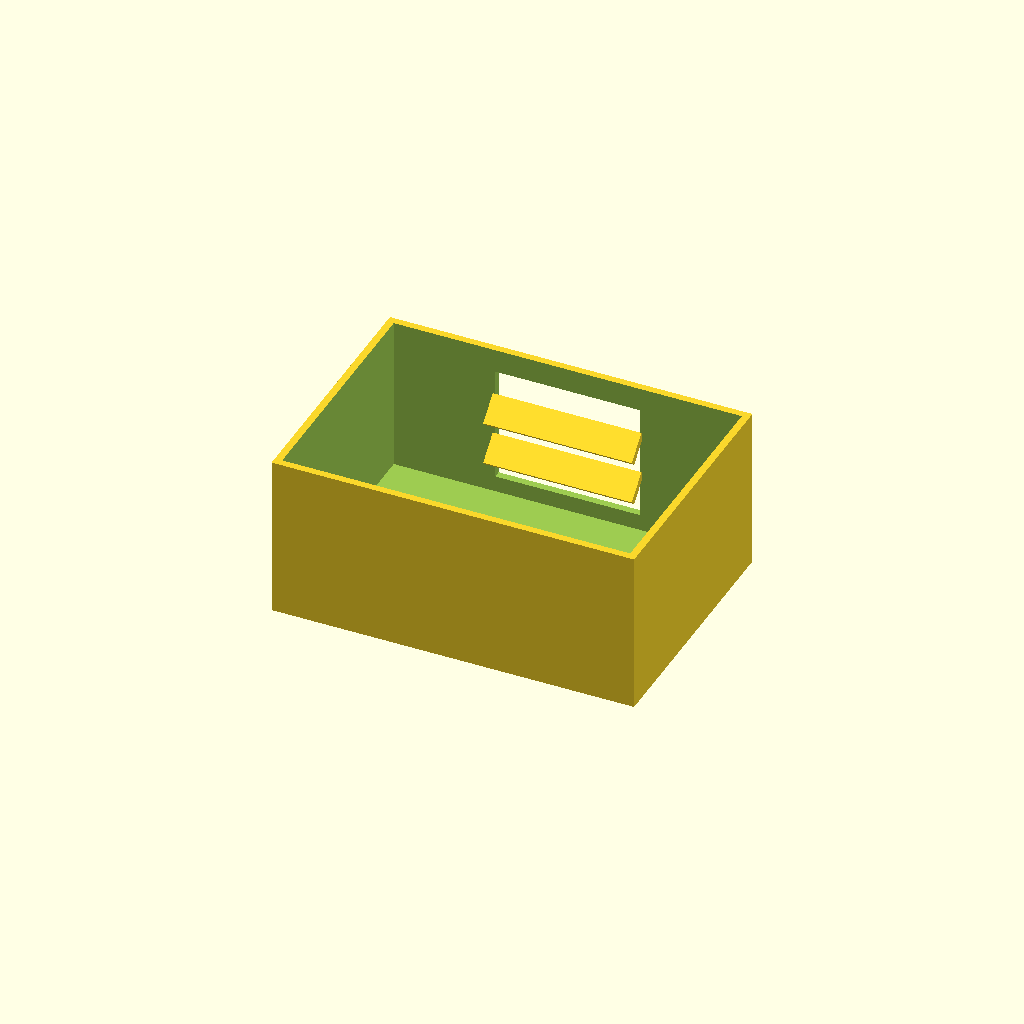
Cell 1 — every parameter at its default value.
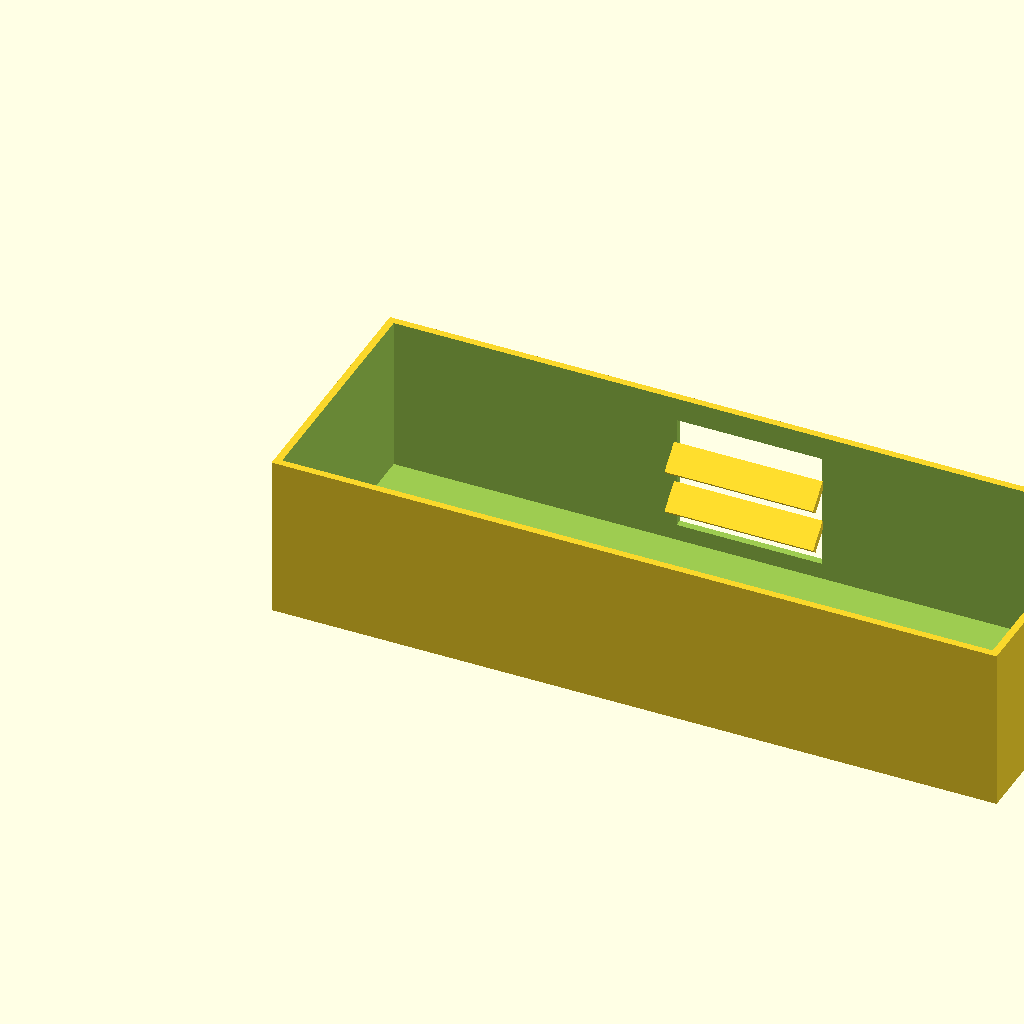
Cell 2 — box_l set to 200, the other parameters unchanged.
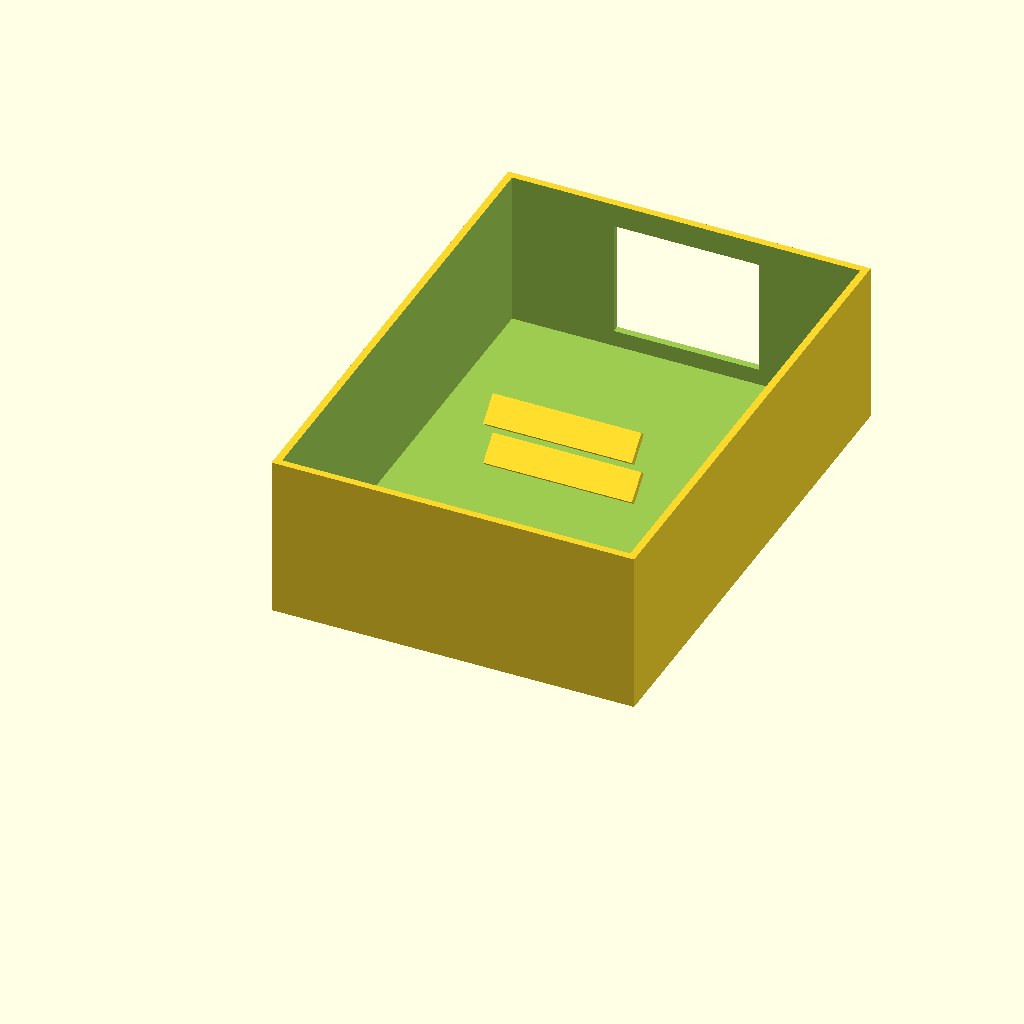
Cell 3 — box_w set to 140, the other parameters unchanged.
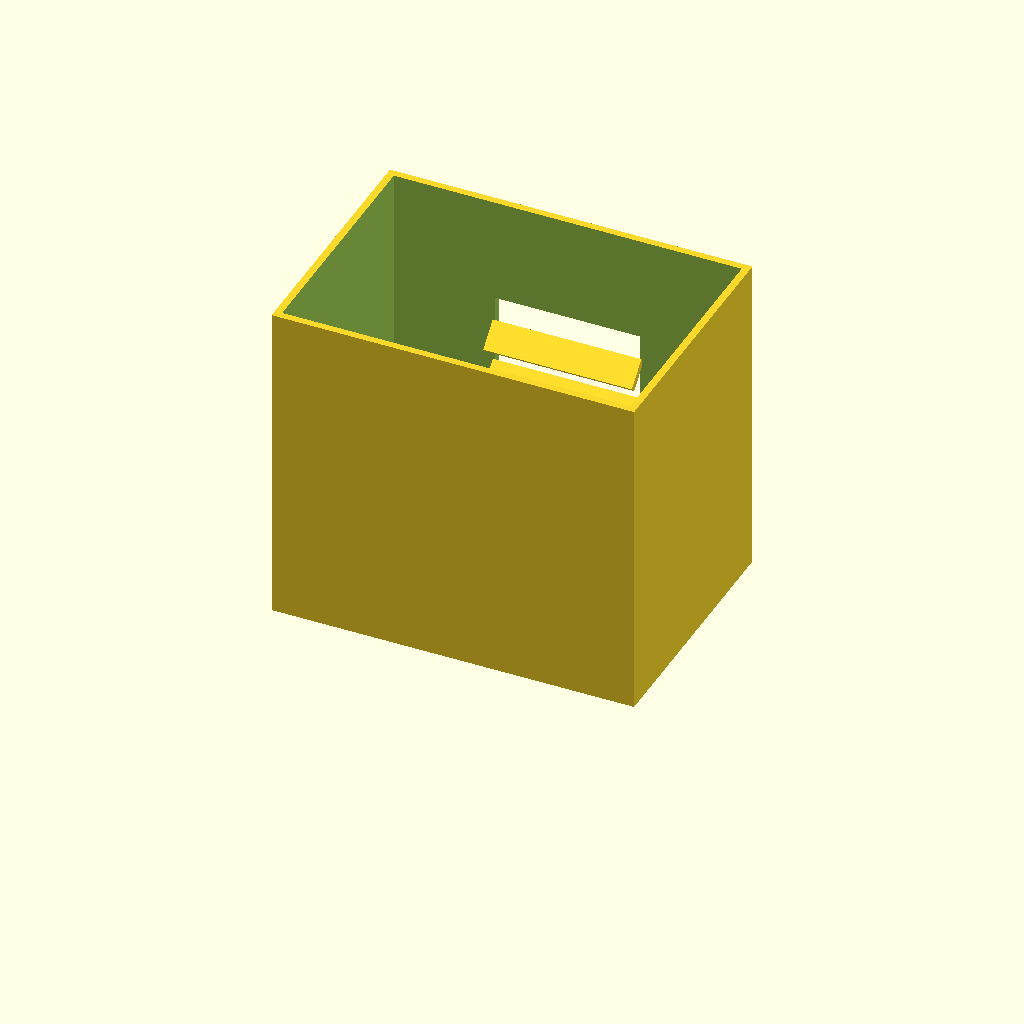
Cell 4 — box_h set to 90, the other parameters unchanged.
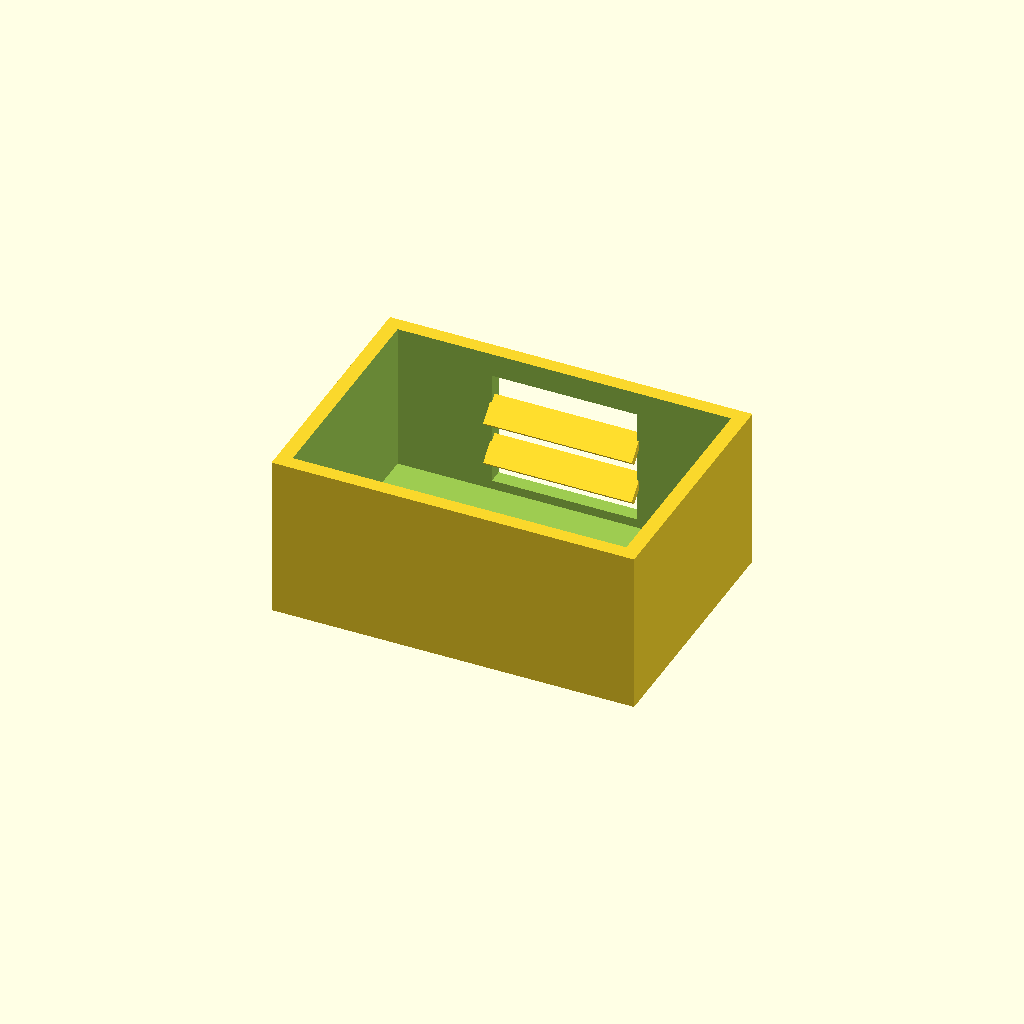
Cell 5 — wall_t set to 4, the other parameters unchanged.
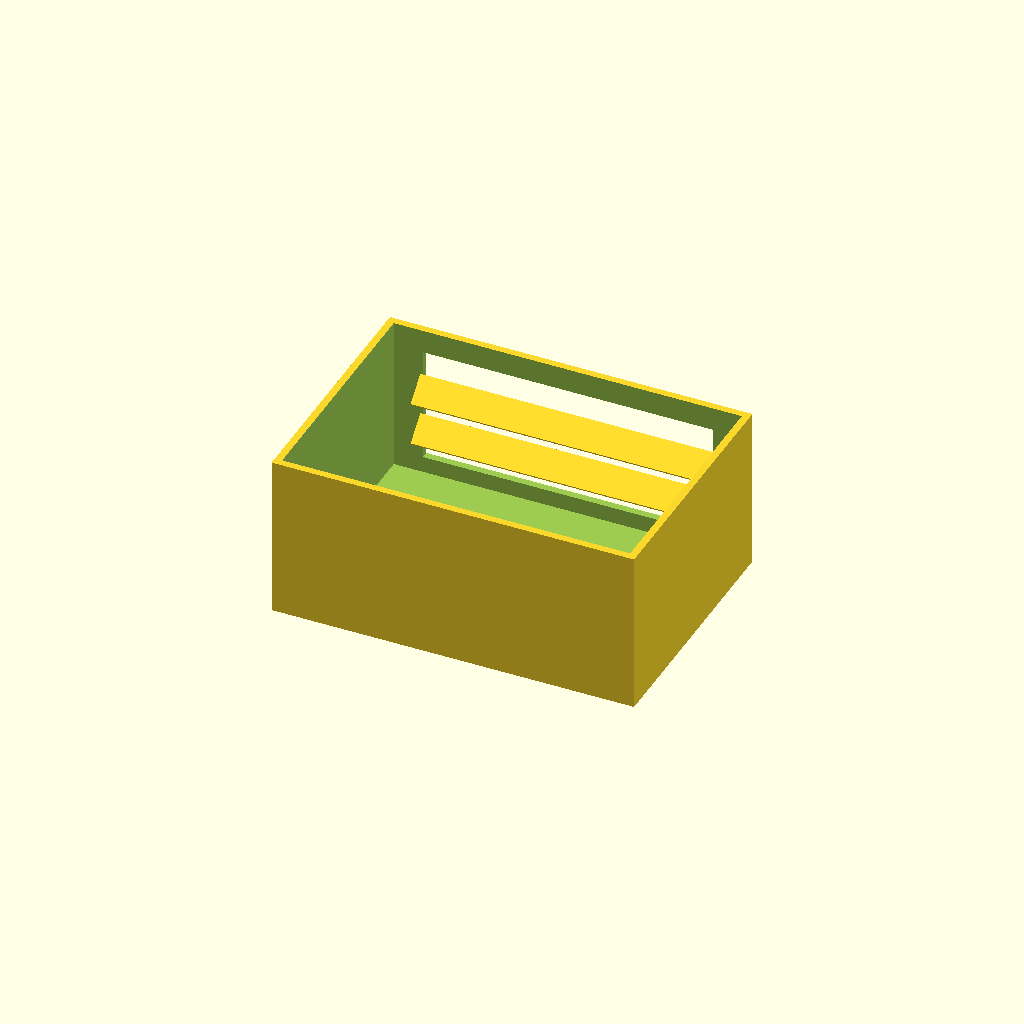
Cell 6: the same model with win_l = 80.
All cells are drawn from one camera (rotation 55°, 0°, 25°, orthographic, colour scheme Cornfield), so only the parameter changes between them.
Source of the model, optional_data/data/solid2/ventbox/part_0046.scad:
$fn = 32;

// ----------------------------------------------------------------------
// Vent box: louvers enclosure
// ----------------------------------------------------------------------

// --- parameters (mm) ---
box_l = 100;              // box length, X
box_w = 70;               // box width, Y
box_h = 45;               // box height, Z
wall_t = 2;               // shell wall thickness
win_l = 40;               // vent window width, X
win_h = 32;               // vent window height, Z
slat_t = 2;               // louver slat thickness
slat_d = 8;               // louver slat depth
slat_a = 45;              // louver slat angle, degrees
slat_pitch = 12;          // louver pitch
slat_yc = 65.46;          // slat centreline Y
fit_tol = 0.05;           // tolerance for press fits, mm
free_tol = 0.2;           // tolerance for clearance fits, mm

win_z0 = (box_h - win_h) / 2;  // window lower edge Z
n_slats = 2;  // louver count
slat_z0 = win_z0 + (win_h - (n_slats - 1) * slat_pitch) / 2;

difference() {
  union() {
    difference() {
      cube([box_l, box_w, box_h]);
  translate([wall_t, wall_t, wall_t])
    cube([box_l - 2 * wall_t, box_w - 2 * wall_t, box_h]);
  translate([(box_l - win_l) / 2, box_w - wall_t - 1, win_z0])
    cube([win_l, wall_t + 2, win_h]);
    }
    for (i = [0 : n_slats - 1])
      translate([box_l / 2, slat_yc, slat_z0 + i * slat_pitch])
        rotate([slat_a, 0, 0])
          cube([win_l + 1, slat_d, slat_t], center = true);
  }
}
Parameter table extracted from the source (name, type, default, range or options):
box_l: number, default 100
box_w: number, default 70
box_h: number, default 45
wall_t: number, default 2
win_l: number, default 40
win_h: number, default 32
slat_t: number, default 2
slat_d: number, default 8
slat_a: number, default 45
slat_pitch: number, default 12
slat_yc: number, default 65.46
fit_tol: number, default 0.05
free_tol: number, default 0.2
n_slats: number, default 2
